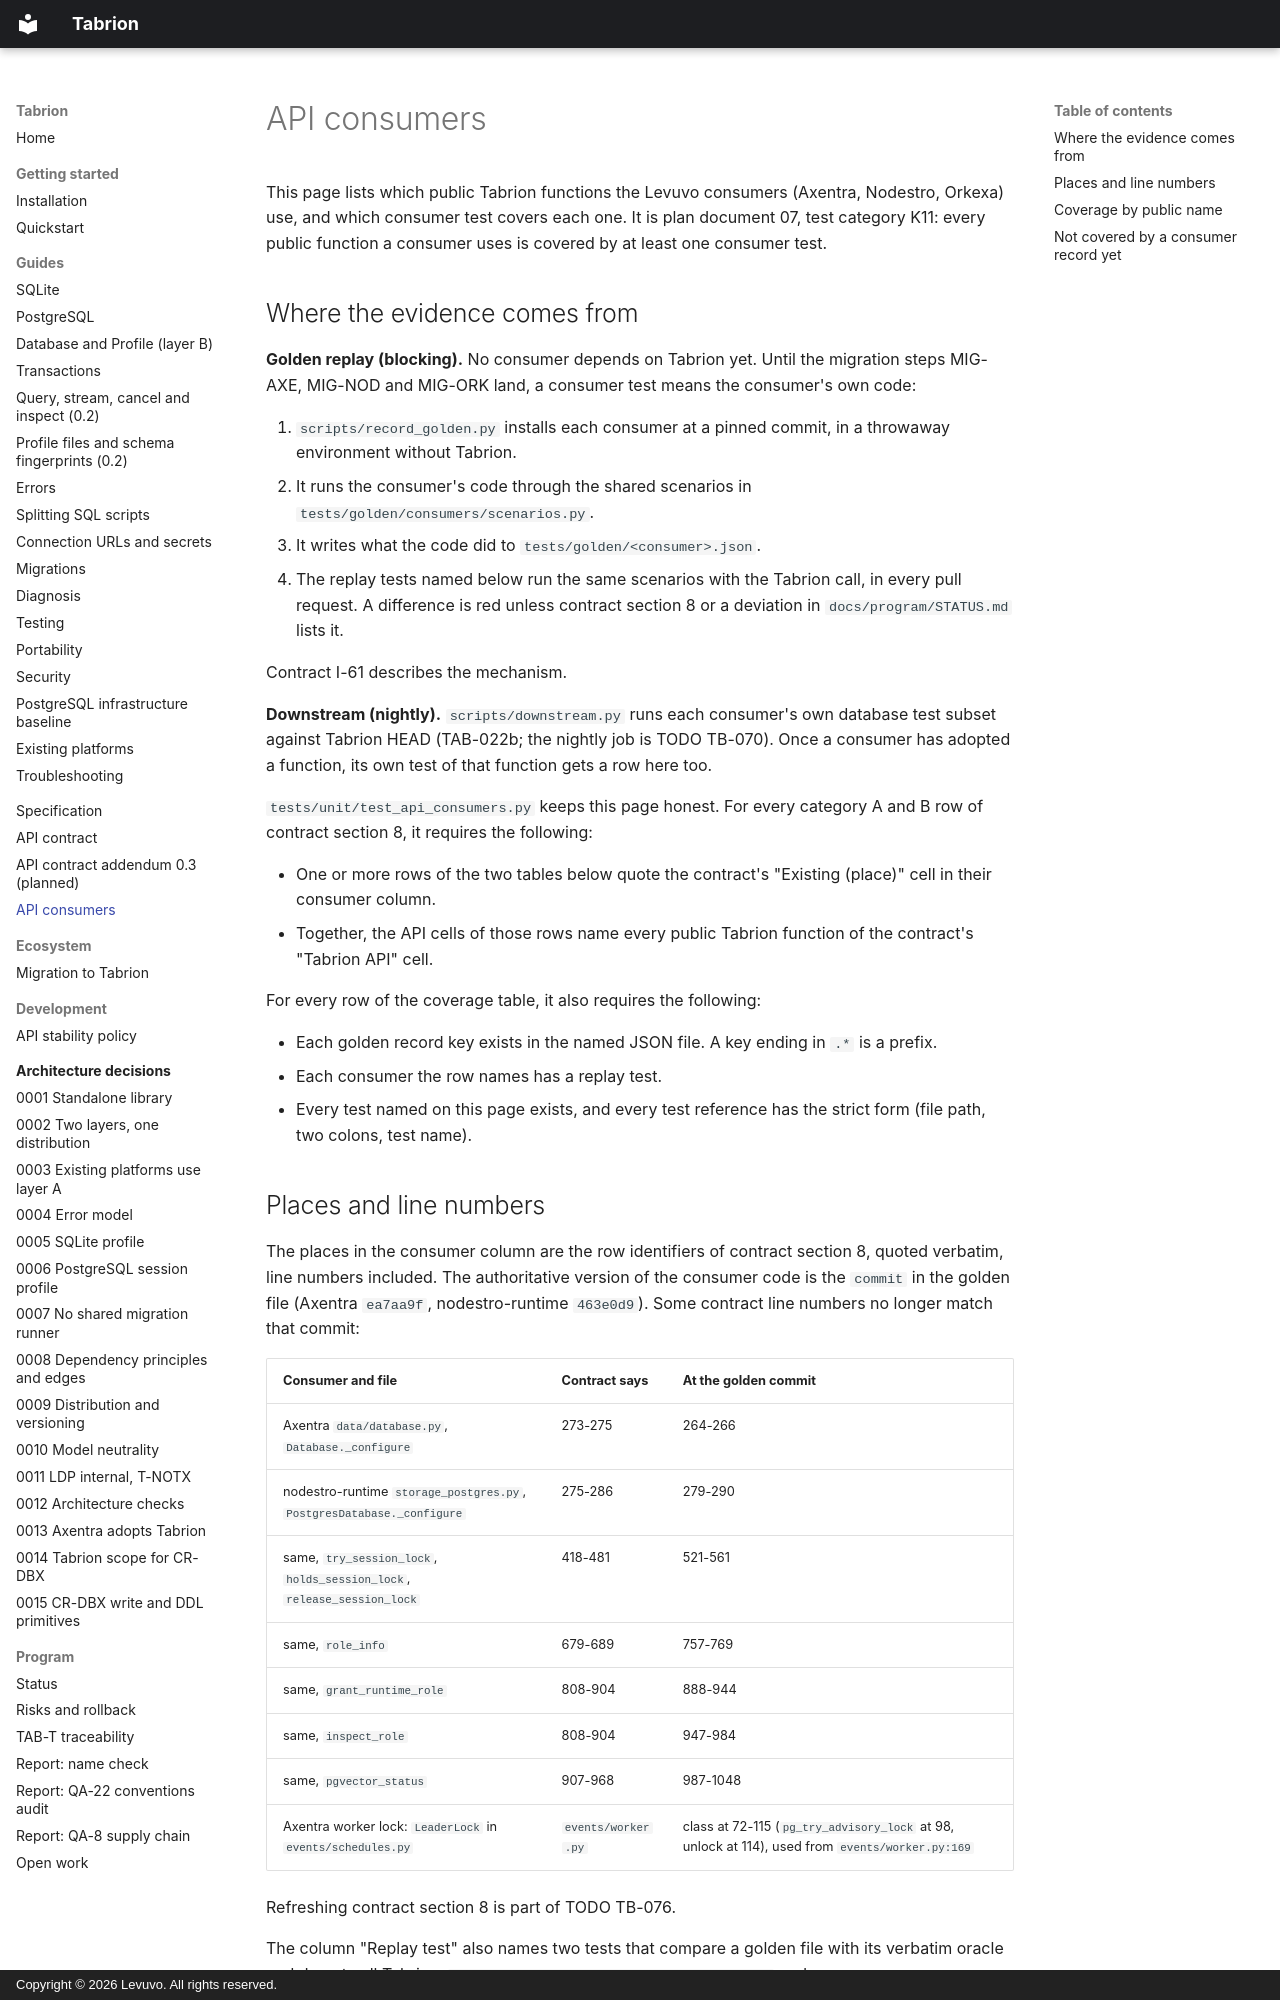

repository: peterkarlhuber/tabrion · page: api-consumers/index.html · generator: mkdocs · copyright: Copyright © 2026 Levuvo. All rights reserved.

# API consumers

This page lists which public Tabrion functions the Levuvo consumers (Axentra, Nodestro, Orkexa) use, and which
consumer test covers each one. It is plan document 07, test category K11: every public function a consumer uses is
covered by at least one consumer test.

## Where the evidence comes from

**Golden replay (blocking).** No consumer depends on Tabrion yet. Until the migration steps MIG-AXE, MIG-NOD and
MIG-ORK land, a consumer test means the consumer's own code:

1. `scripts/record_golden.py` installs each consumer at a pinned commit, in a throwaway environment without Tabrion.
2. It runs the consumer's code through the shared scenarios in `tests/golden/consumers/scenarios.py`.
3. It writes what the code did to `tests/golden/<consumer>.json`.
4. The replay tests named below run the same scenarios with the Tabrion call, in every pull request. A difference is
   red unless contract section 8 or a deviation in `docs/program/STATUS.md` lists it.

Contract I-61 describes the mechanism.

**Downstream (nightly).** `scripts/downstream.py` runs each consumer's own database test subset against Tabrion HEAD
(TAB-022b; the nightly job is TODO TB-070). Once a consumer has adopted a function, its own test of that function
gets a row here too.

`tests/unit/test_api_consumers.py` keeps this page honest. For every category A and B row of contract section 8,
it requires the following:

- One or more rows of the two tables below quote the contract's "Existing (place)" cell in their consumer column.
- Together, the API cells of those rows name every public Tabrion function of the contract's "Tabrion API" cell.

For every row of the coverage table, it also requires the following:

- Each golden record key exists in the named JSON file. A key ending in `.*` is a prefix.
- Each consumer the row names has a replay test.
- Every test named on this page exists, and every test reference has the strict form (file path, two colons,
  test name).

## Places and line numbers

The places in the consumer column are the row identifiers of contract section 8, quoted verbatim, line numbers
included. The authoritative version of the consumer code is the `commit` in the golden file (Axentra `ea7aa9f`,
nodestro-runtime `463e0d9`). Some contract line numbers no longer match that commit:

| Consumer and file | Contract says | At the golden commit |
|---|---|---|
| Axentra `data/database.py`, `Database._configure` | 273-275 | 264-266 |
| nodestro-runtime `storage_postgres.py`, `PostgresDatabase._configure` | 275-286 | 279-290 |
| same, `try_session_lock`, `holds_session_lock`, `release_session_lock` | 418-481 | 521-561 |
| same, `role_info` | 679-689 | 757-769 |
| same, `grant_runtime_role` | 808-904 | 888-944 |
| same, `inspect_role` | 808-904 | 947-984 |
| same, `pgvector_status` | 907-968 | 987-1048 |
| Axentra worker lock: `LeaderLock` in `events/schedules.py` | `events/worker.py` | class at 72-115 (`pg_try_advisory_lock` at 98, unlock at 114), used from `events/worker.py:169` |

Refreshing contract section 8 is part of TODO TB-076.

The column "Replay test" also names two tests that compare a golden file with its verbatim oracle and do not call
Tabrion: `test_q02_golden_file_matches_the_oracle` and `test_r12_golden_file_matches_the_oracles`.
